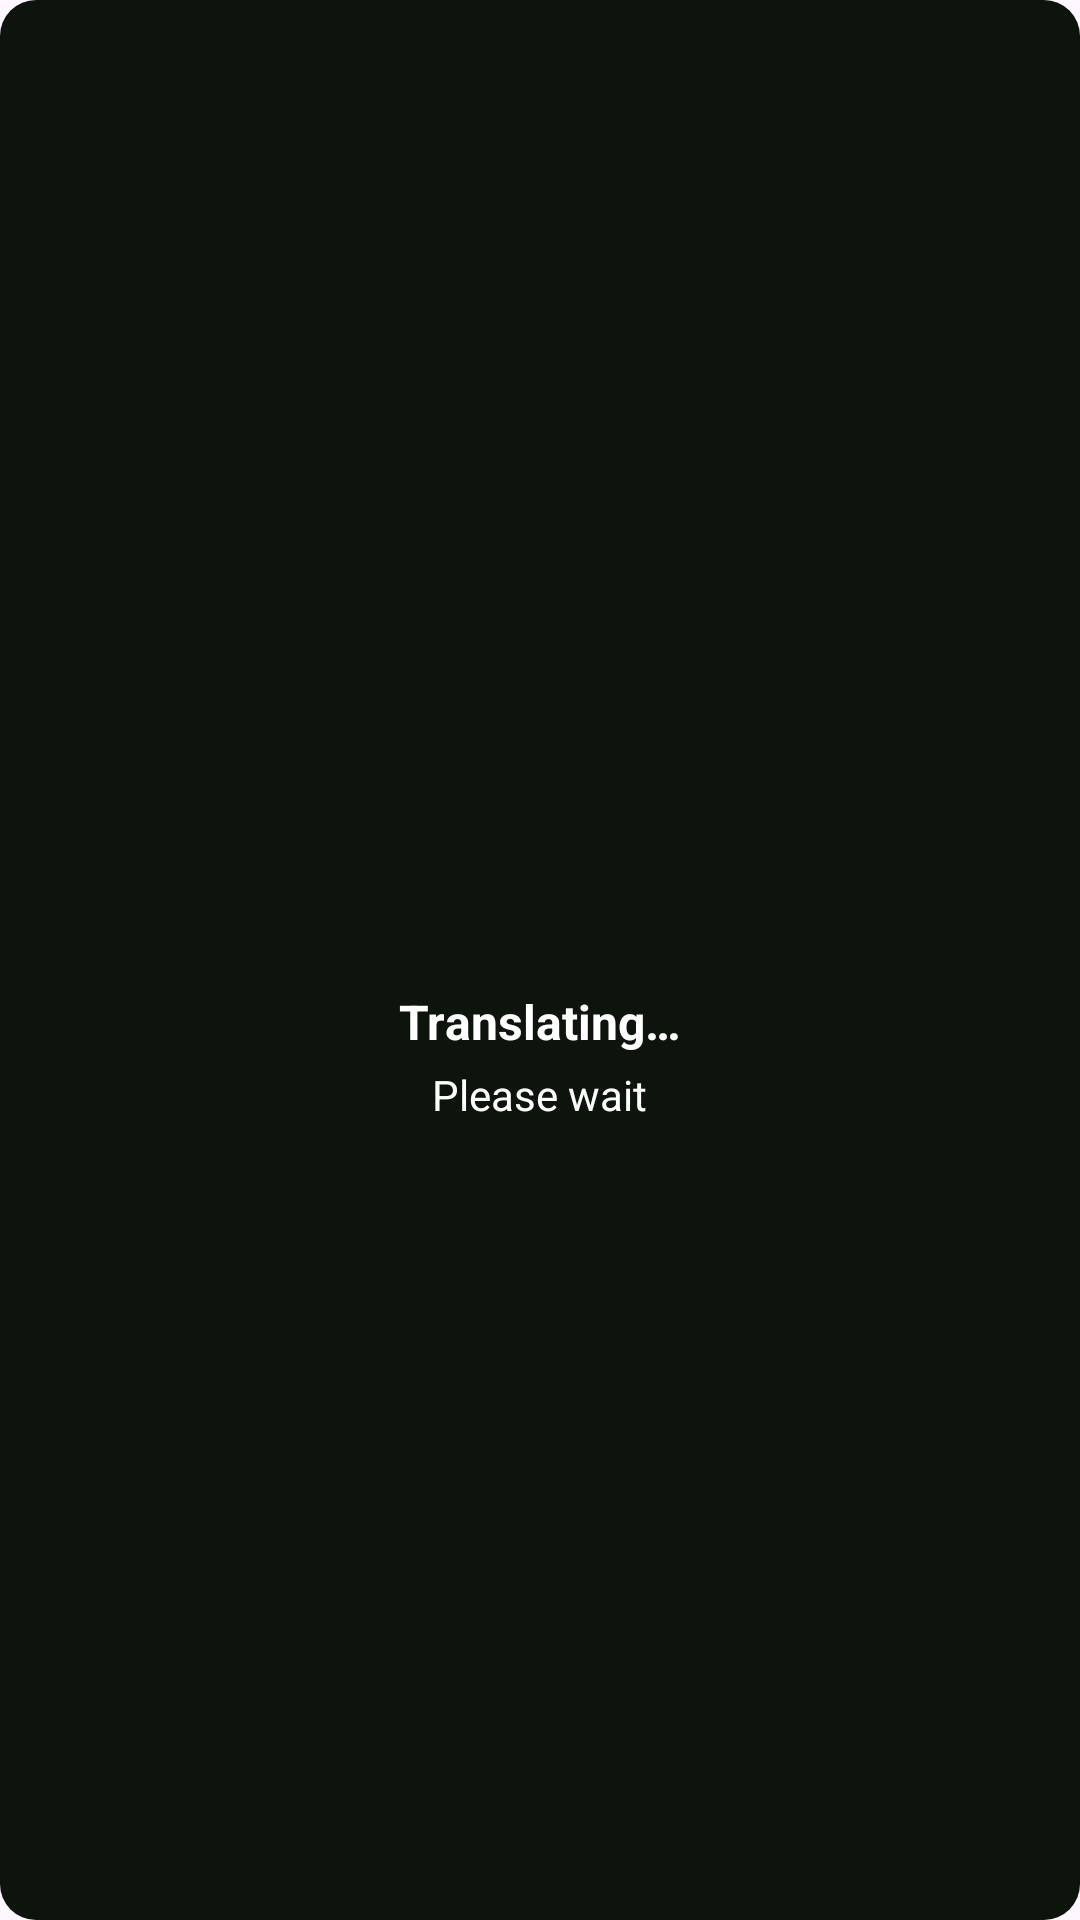

Reconstruct the res/layout file that produces this screen, plus the resources it refers to.
<!-- AndroidManifest.xml: application theme Theme.BaseMVVM -->
<!-- res/layout/dialog_translating.xml -->
<?xml version="1.0" encoding="utf-8"?>
<layout>

    <LinearLayout xmlns:android="http://schemas.android.com/apk/res/android"
        android:layout_width="296dp"
        android:layout_height="152dp"
        android:background="@drawable/bg_dialog_rounded"
        android:gravity="center"
        android:orientation="vertical"
        android:padding="24dp">

        <ProgressBar
            android:id="@+id/progressBar"
            style="?android:attr/progressBarStyleLarge"
            android:layout_width="48dp"
            android:layout_height="48dp"
            android:indeterminateTint="@color/green" />

        <TextView
            android:id="@+id/tvTitle"
            android:layout_width="wrap_content"
            android:layout_height="wrap_content"
            android:layout_marginTop="16dp"
            android:text="Translating…"
            android:textColor="@android:color/white"
            android:textSize="16sp"
            android:textStyle="bold" />

        <TextView
            android:id="@+id/tvMessage"
            android:layout_width="wrap_content"
            android:layout_height="wrap_content"
            android:layout_marginTop="4dp"
            android:text="Please wait"
            android:textColor="@android:color/white"
            android:textSize="14sp" />

    </LinearLayout>
</layout>
<!-- resources referenced by this layout -->
<resources>
  <!-- drawable bg_dialog_rounded (drawable) -->
  <?xml version="1.0" encoding="utf-8"?>
  <shape xmlns:android="http://schemas.android.com/apk/res/android"
      android:shape="rectangle">
      <solid android:color="#0C140C" />
      <corners android:radius="12dp" />
  </shape>
  <style name="Theme.BaseMVVM" parent="Base.Theme.BaseMVVM" />
  <style name="Base.Theme.BaseMVVM" parent="Theme.Material3.DayNight.NoActionBar">
          
          
      </style>
</resources>
